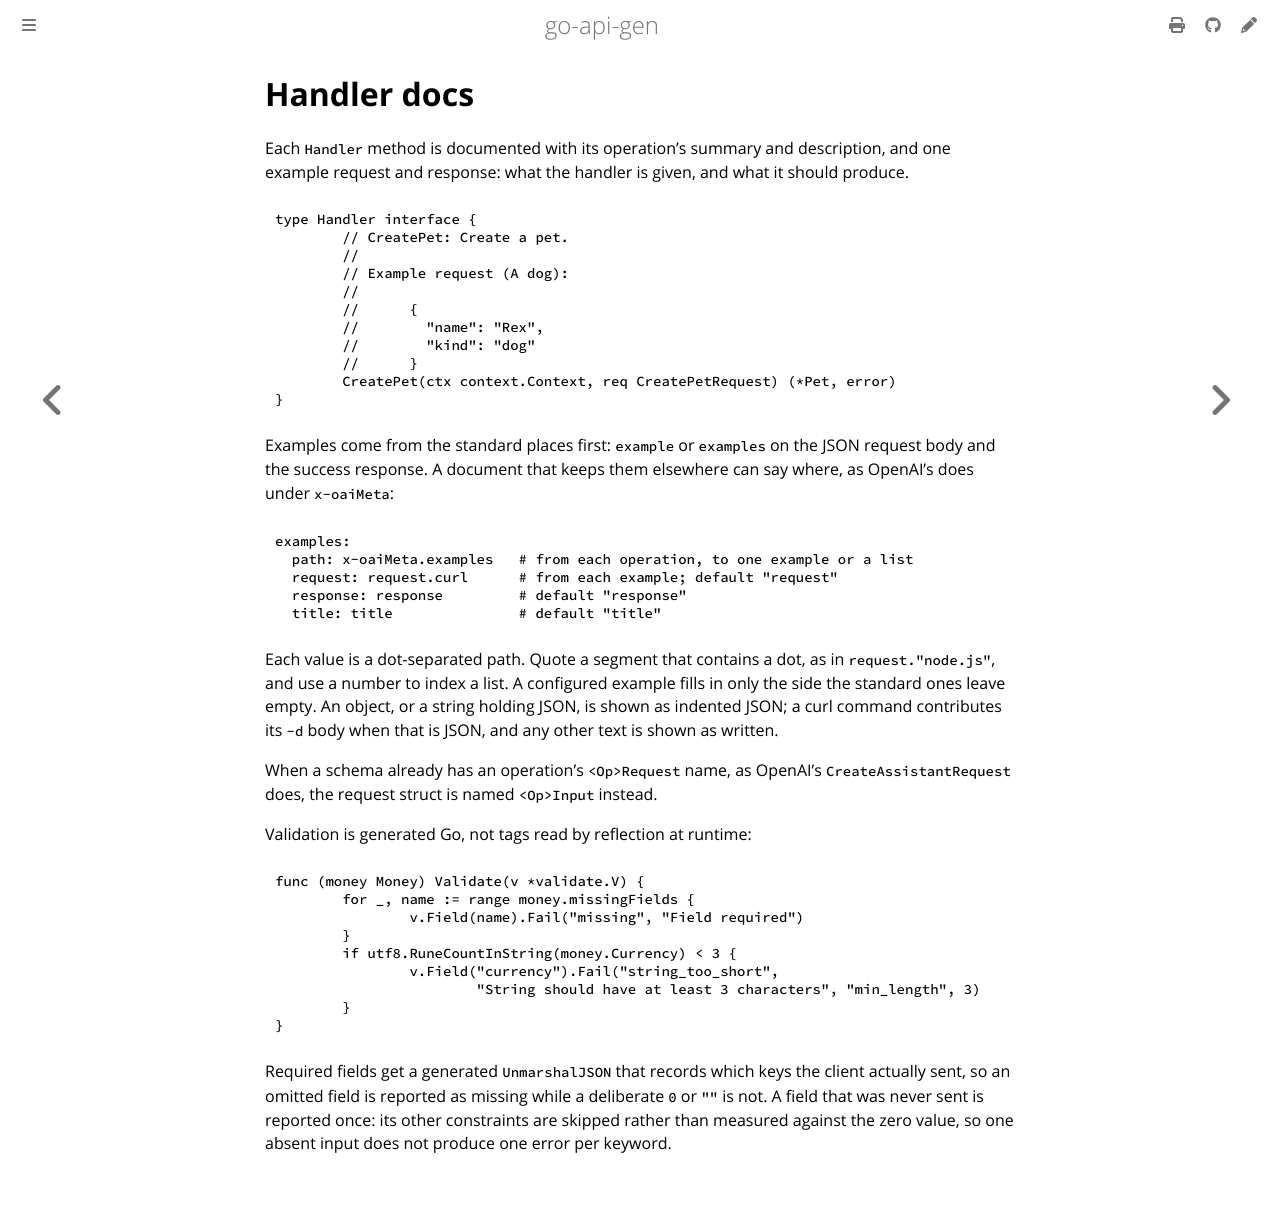

repository: franco-grobler/go-api-gen · page: handler-docs.html · generator: mdbook

# Handler docs

Each `Handler` method is documented with its operation's summary and
description, and one example request and response: what the handler is given,
and what it should produce.

```go
type Handler interface {
	// CreatePet: Create a pet.
	//
	// Example request (A dog):
	//
	//	{
	//	  "name": "Rex",
	//	  "kind": "dog"
	//	}
	CreatePet(ctx context.Context, req CreatePetRequest) (*Pet, error)
}
```

Examples come from the standard places first: `example` or `examples` on the
JSON request body and the success response. A document that keeps them
elsewhere can say where, as OpenAI's does under `x-oaiMeta`:

```yaml
examples:
  path: x-oaiMeta.examples   # from each operation, to one example or a list
  request: request.curl      # from each example; default "request"
  response: response         # default "response"
  title: title               # default "title"
```

Each value is a dot-separated path. Quote a segment that contains a dot, as in
`request."node.js"`, and use a number to index a list. A configured example
fills in only the side the standard ones leave empty. An object, or a string
holding JSON, is shown as indented JSON; a curl command contributes its `-d`
body when that is JSON, and any other text is shown as written.

When a schema already has an operation's `<Op>Request` name, as OpenAI's
`CreateAssistantRequest` does, the request struct is named `<Op>Input`
instead.

Validation is generated Go, not tags read by reflection at runtime:

```go
func (money Money) Validate(v *validate.V) {
	for _, name := range money.missingFields {
		v.Field(name).Fail("missing", "Field required")
	}
	if utf8.RuneCountInString(money.Currency) < 3 {
		v.Field("currency").Fail("string_too_short",
			"String should have at least 3 characters", "min_length", 3)
	}
}
```

Required fields get a generated `UnmarshalJSON` that records which keys the
client actually sent, so an omitted field is reported as missing while a
deliberate `0` or `""` is not. A field that was never sent is reported once:
its other constraints are skipped rather than measured against the zero value,
so one absent input does not produce one error per keyword.
